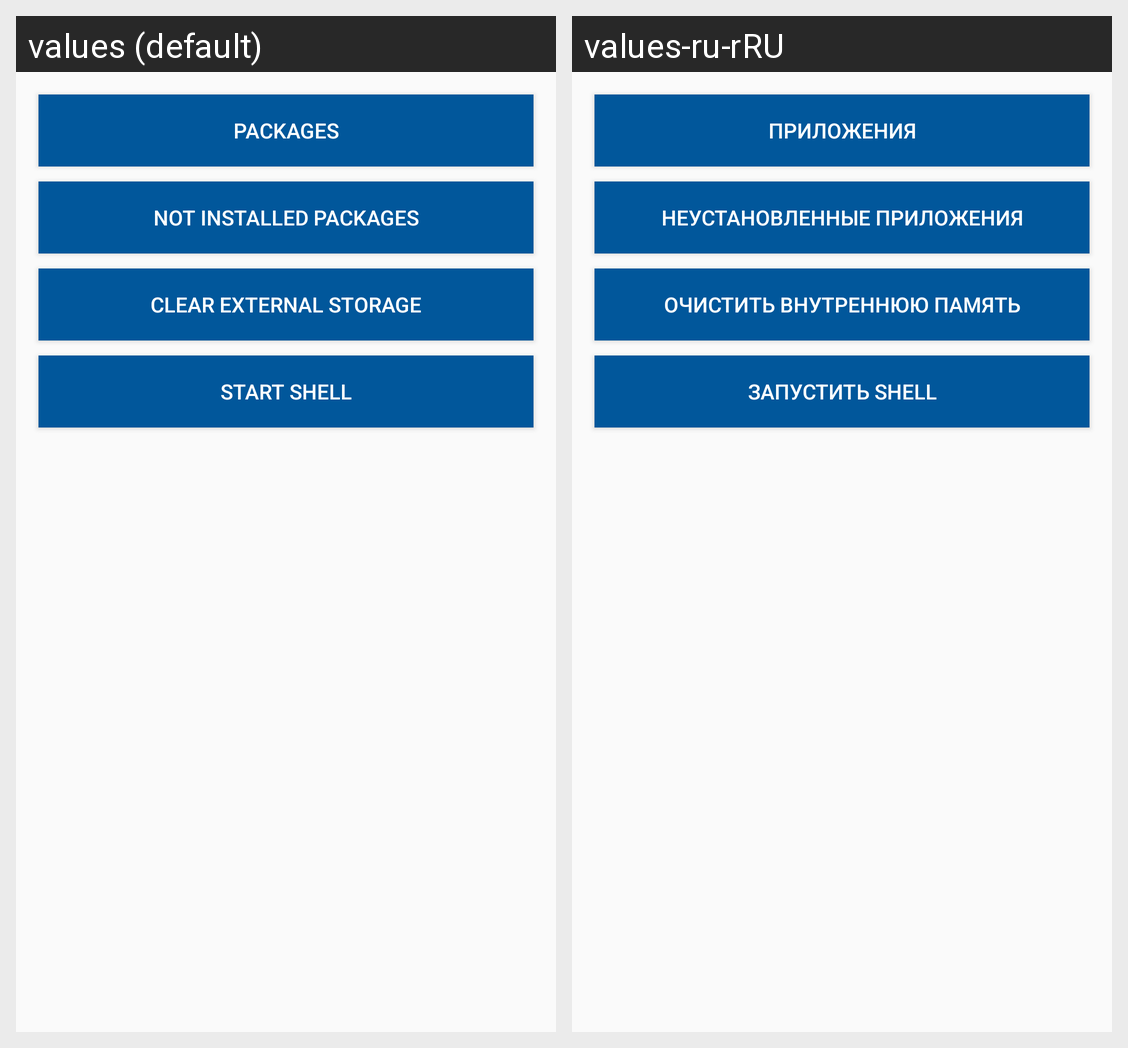

This grid shows one Android layout under two languages. Give, for every string resource on the screen, its name, the default text and each shown locale's text.
Android screen res/layout/activity_main.xml rendered under 2 locales, left to right: values (default), values-ru-rRU. Device: Nexus 5 (rendered at 1080×1920; each locale shown at half size, 540×960, under a caption strip naming it); theme AppTheme.
Strings drawn on this screen, with the default value and each locale's value (text and hints the layout hard-codes, and strings that could not be matched under every locale, appear in the picture but are not listed):

packages
  values: Packages
  values-ru-rRU: Приложения

not_installed_packages
  values: Not installed packages
  values-ru-rRU: Неустановленные приложения

clear_external_storage
  values: Clear external storage
  values-ru-rRU: Очистить внутреннюю память

start_shell
  values: Start Shell
  values-ru-rRU: Запустить Shell
